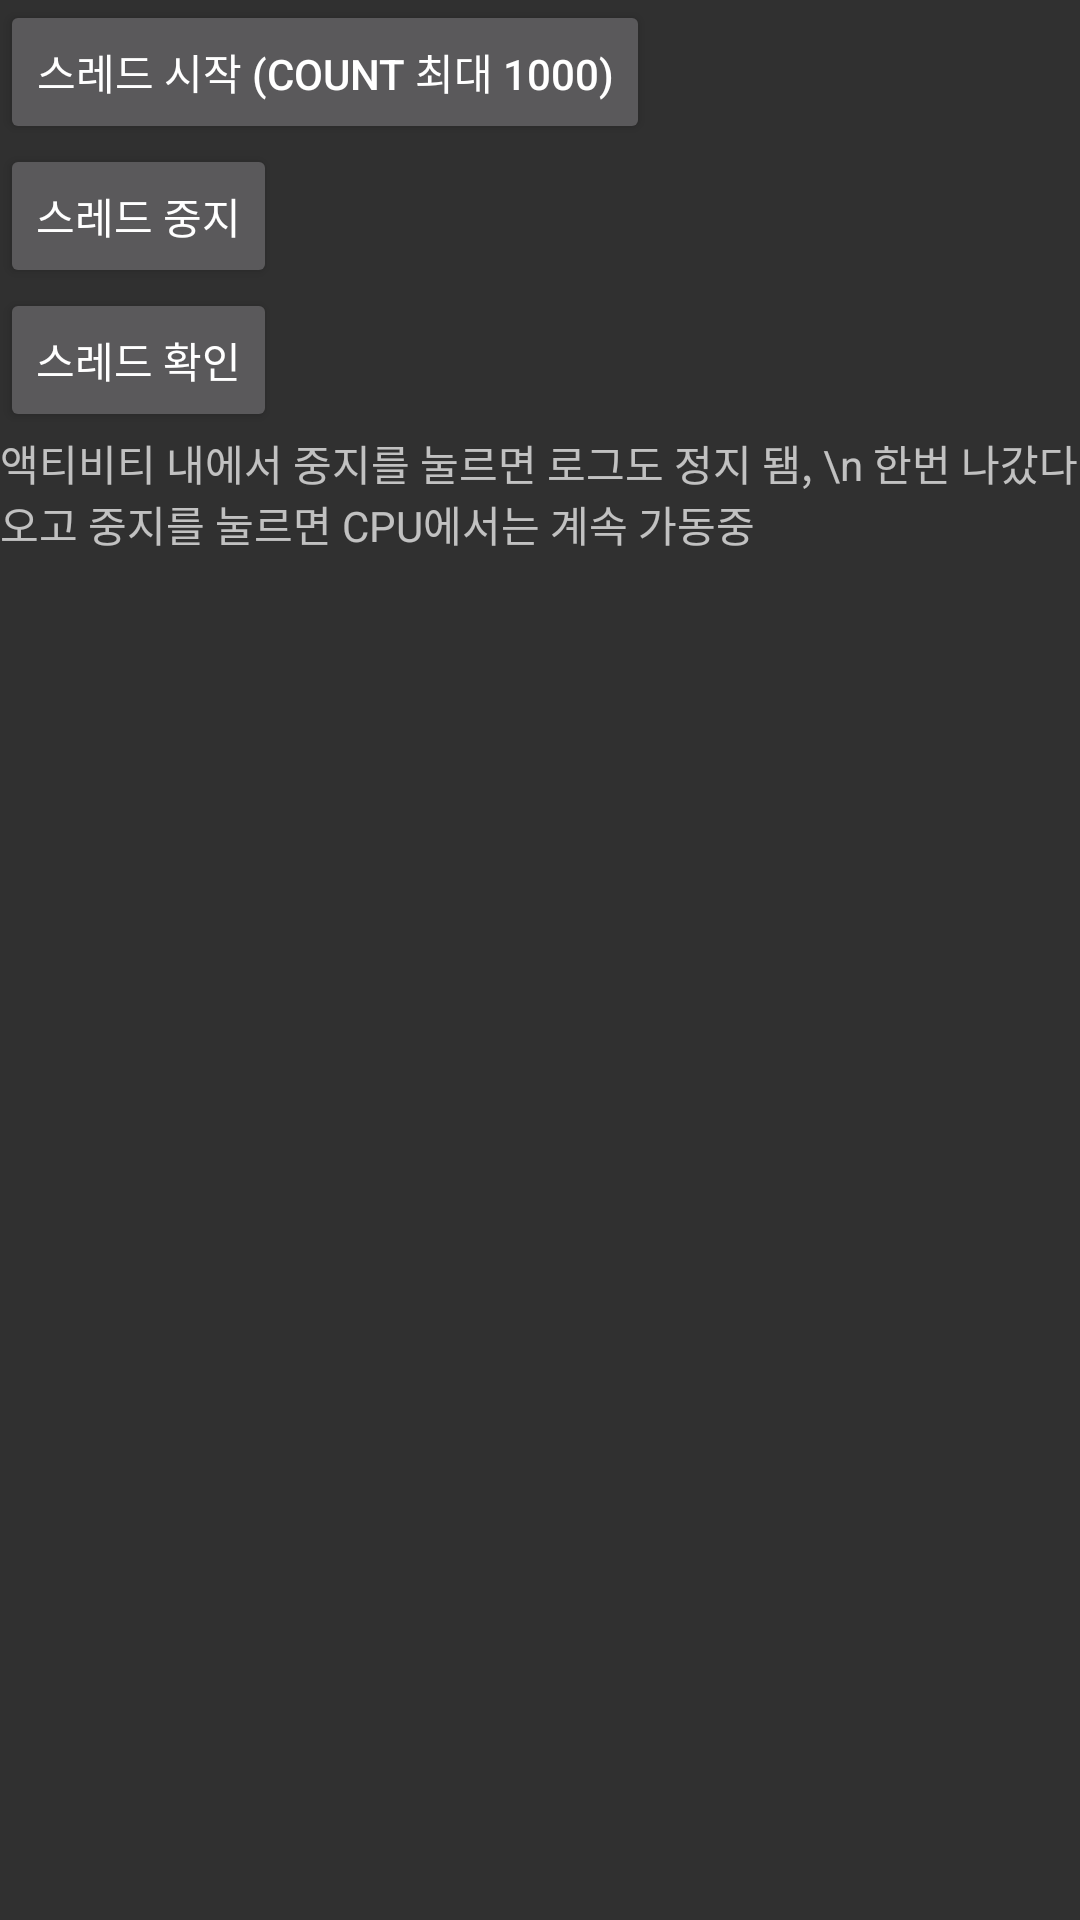

Reconstruct the res/layout file that produces this screen, plus the resources it refers to.
<!-- AndroidManifest.xml: application theme Theme.AppCompat -->
<!-- res/layout/activity_dont_stop_main.xml -->
<?xml version="1.0" encoding="utf-8"?>
<LinearLayout xmlns:android="http://schemas.android.com/apk/res/android"
    xmlns:app="http://schemas.android.com/apk/res-auto"
    xmlns:tools="http://schemas.android.com/tools"
    android:layout_width="match_parent"
    android:layout_height="match_parent"
    android:orientation="vertical"
    tools:context=".DontStop.DontStopMain">

    <Button
        android:layout_width="wrap_content"
        android:layout_height="wrap_content"
        android:onClick="startThread"
        android:text="스레드 시작 (count 최대 1000)"/>
    <Button
        android:layout_width="wrap_content"
        android:layout_height="wrap_content"
        android:onClick="stopThread"
        android:text="스레드 중지"/>
    <Button
        android:layout_width="wrap_content"
        android:layout_height="wrap_content"
        android:onClick="playThread"
        android:text="스레드 확인"/>
    <TextView
        android:layout_width="wrap_content"
        android:layout_height="wrap_content"
        android:text="액티비티 내에서 중지를 눌르면 로그도 정지 됌, \n 한번 나갔다오고 중지를 눌르면 CPU에서는 계속 가동중"/>

</LinearLayout>
<!-- resources referenced by this layout -->
<resources>

</resources>
